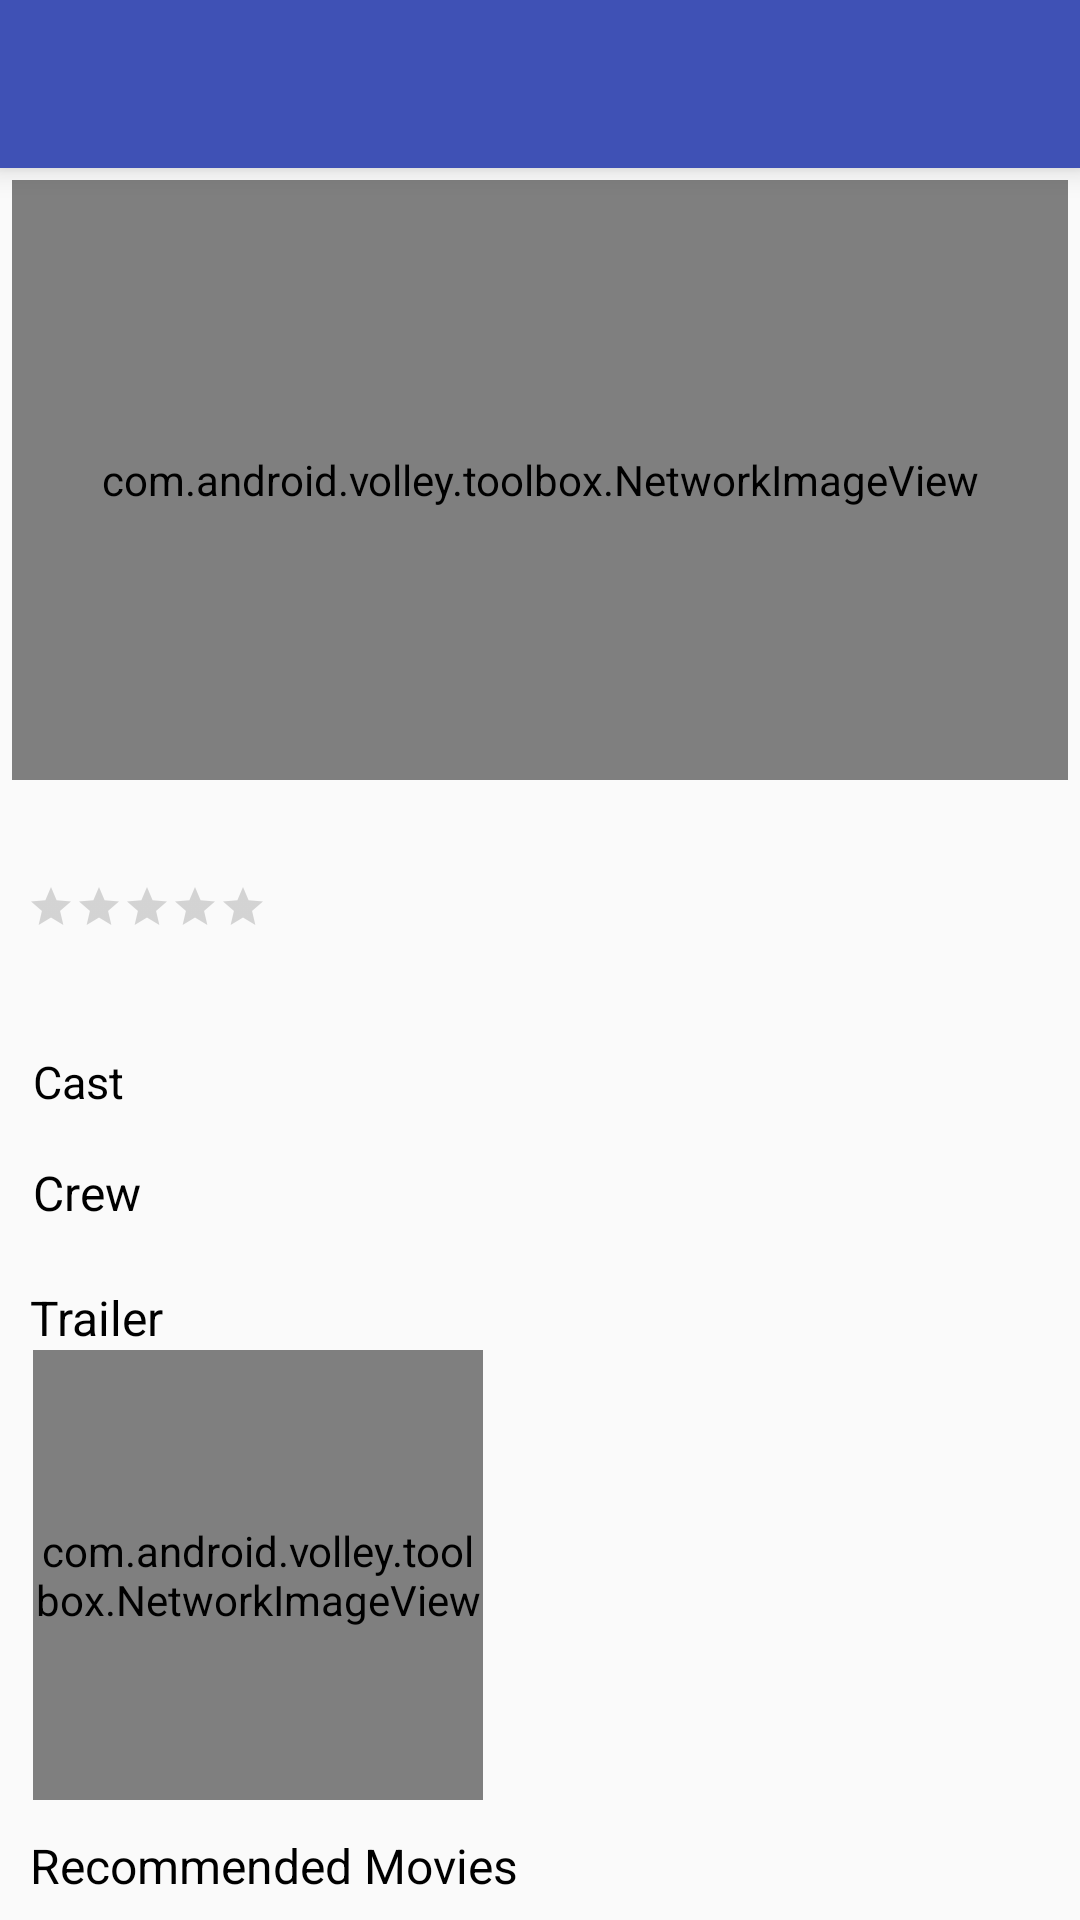

Layout XML and referenced resources for this Android screen:
<!-- AndroidManifest.xml: application theme AppTheme -->
<!-- res/layout/activity_details.xml -->
<?xml version="1.0" encoding="utf-8"?>
<ScrollView xmlns:android="http://schemas.android.com/apk/res/android"
    xmlns:tools="http://schemas.android.com/tools"
    android:layout_width="match_parent"
    android:layout_height="match_parent">

    <RelativeLayout
        android:layout_width="match_parent"
        android:layout_height="wrap_content">


        <android.support.v7.widget.Toolbar
            android:id="@+id/details_toolbar"
            android:layout_width="match_parent"
            android:layout_height="wrap_content"
            android:background="@color/colorPrimary"
            android:elevation="6dp"
            tools:targetApi="lollipop" />

        <com.android.volley.toolbox.NetworkImageView
            android:id="@+id/details_image_view"
            android:layout_width="match_parent"
            android:layout_height="200dp"
            android:layout_below="@+id/details_toolbar"

            android:layout_margin="4dp" />
        <LinearLayout
            android:layout_width="match_parent"
            android:layout_height="wrap_content"
            android:id="@+id/my_LL"
            android:layout_below="@+id/details_image_view"
            android:paddingTop="3dp"
            android:paddingBottom="3dp"
            >

            <TextView
                android:id="@+id/details_name_of_movie"
                android:layout_width="0dp"
                android:layout_height="wrap_content"
                android:layout_marginStart="11dp"
                android:layout_marginEnd="6dp"
                android:layout_weight="0.5"
                android:textColor="#000000"
                android:textSize="15sp"
                tools:text="Name of movie" />

            <TextView
                android:id="@+id/details_date"
                android:layout_width="wrap_content"
                android:gravity="end"
                android:layout_marginEnd="6dp"
                android:layout_height="wrap_content"
                tools:text="date.." />
        </LinearLayout>

        <LinearLayout
            android:id="@+id/linearone"
            android:layout_width="fill_parent"
            android:layout_height="wrap_content"
            android:layout_below="@id/my_LL">

            <RatingBar
                android:id="@+id/ratingBar"
                style="@style/Widget.AppCompat.RatingBar.Small"
                android:layout_width="wrap_content"
                android:layout_height="wrap_content"
                android:layout_marginStart="9dp"
                android:layout_marginTop="4dp"
                android:layout_marginEnd="6dp"
                android:isIndicator="true" />

            <TextView
                android:id="@+id/details_genre"
                android:layout_width="fill_parent"
                android:layout_height="wrap_content"
                android:layout_marginEnd="5dp"
                android:layout_marginStart="6dp"
                android:layout_marginTop="2dp"
                android:gravity="end"
                tools:text="genre" />

        </LinearLayout>


        <TextView
            android:id="@+id/details_description"
            android:layout_width="wrap_content"
            android:layout_height="wrap_content"
            android:layout_below="@id/linearone"
            android:layout_marginEnd="4dp"
            android:layout_marginStart="11dp"
            android:layout_marginTop="4dp"
            tools:text="Synopsis of movie" />

        <TextView
            android:id="@+id/cast_details_textview"
            android:layout_width="wrap_content"
            android:layout_height="wrap_content"
            android:layout_alignParentStart="true"
            android:layout_below="@id/details_description"
            android:layout_marginStart="11dp"
            android:layout_marginTop="16dp"
            android:text="@string/cast"
            android:textColor="#000000"
            android:textSize="15sp" />

        <LinearLayout
            android:id="@+id/details_linear_layout"
            android:layout_width="wrap_content"
            android:layout_height="wrap_content"
            android:layout_below="@+id/cast_details_textview"
            android:layout_margin="5dp"
            android:orientation="vertical">

            <android.support.v7.widget.RecyclerView
                android:id="@+id/cast_recycle_view"
                android:layout_width="wrap_content"
                android:layout_height="wrap_content" />

            <TextView
                android:id="@+id/crew_details_textview"
                android:layout_width="wrap_content"
                android:layout_height="wrap_content"
                android:layout_marginBottom="5dp"
                android:layout_marginStart="6dp"
                android:layout_marginTop="11dp"
                android:text="@string/crew"
                android:textColor="#000000"
                android:textSize="16sp"
                tools:text="Crew" />

            <android.support.v7.widget.RecyclerView
                android:id="@+id/crew_recycle_view"
                android:layout_width="wrap_content"
                android:layout_height="wrap_content" />

        </LinearLayout>

        <TextView
            android:id="@+id/trailer_textView"
            android:layout_width="wrap_content"
            android:layout_height="wrap_content"
            android:layout_below="@+id/details_linear_layout"
            android:layout_marginStart="10dp"
            android:layout_marginTop="10dp"
            android:text="@string/trailer"
            android:textColor="#000000"
            android:textSize="16sp"
            tools:text="Trailer" />

        <com.android.volley.toolbox.NetworkImageView
            android:id="@+id/trailer_imageView"
            android:layout_width="150dp"
            android:layout_height="150dp"
            android:layout_below="@+id/trailer_textView"
            android:layout_marginStart="11dp"
            android:layout_marginTop="0dp"
            android:onClick="openLink" />

        <TextView
            android:id="@+id/recommended_textView"
            android:layout_width="wrap_content"
            android:layout_height="wrap_content"
            android:layout_below="@+id/trailer_imageView"
            android:layout_marginStart="10dp"
            android:layout_marginTop="11dp"
            android:text="@string/recommended_movies"
            android:textColor="@android:color/black"
            android:textSize="16sp" />

        <android.support.v7.widget.RecyclerView
            android:id="@+id/recommended_recycleView"
            android:layout_width="wrap_content"
            android:layout_height="wrap_content"
            android:layout_below="@+id/recommended_textView"
            android:layout_marginStart="5dp"
            android:layout_marginTop="4dp" />

    </RelativeLayout>

</ScrollView>
<!-- resources referenced by this layout -->
<resources>
  <color name="colorPrimary">#3F51B5</color>
  <string name="cast">Cast</string>
  <string name="crew">Crew</string>
  <string name="recommended_movies">Recommended Movies</string>
  <string name="trailer">Trailer</string>
  <style name="AppTheme" parent="Theme.AppCompat.Light.NoActionBar">
          
          <item name="colorPrimary">@color/colorPrimary</item>
          <item name="colorPrimaryDark">@color/colorPrimaryDark</item>
          <item name="colorAccent">@color/colorAccent</item>
      </style>
  <color name="colorPrimaryDark">#303F9F</color>
  <color name="colorAccent">#FF4081</color>
</resources>
